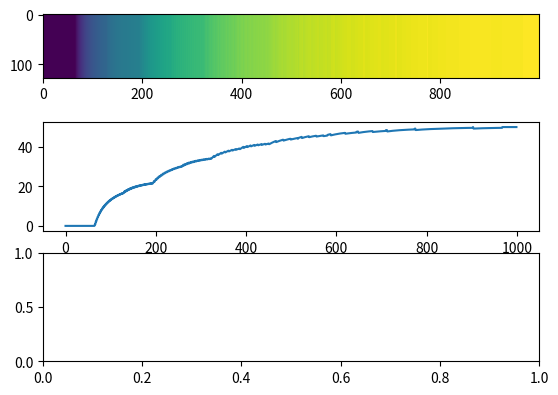

This figure's Python source:
import numpy as np
from matplotlib import pyplot as plt
import sys


def p(f):
    return np.floor(f / 2**(np.floor(f / 128)))


def rollout(data):
    b = 0.0
    f = 0.0
    count = 0
    for x in data:
        count += 1
        if x == 1:
            b += 1
        else:
            f += 1
        # if f >= 256 or b >= 256:
        if count > 128:
            count = 0
            f = np.floor(f / 2)
            b = np.floor(b / 2)
    return b / (b + f)


def compute_rollouts():
    N = 500
    N_runs = 500

    result = np.zeros((N_runs, N))
    for i in range(1, N):
        for j in range(N_runs):
            data = np.random.randint(0, 2, i * 5)
            result[j, i] = (rollout(data) -
                            float(np.sum(data)) / len(data)) * 100.0

    print("Min: %.2f, Max: %.2f" % (np.min(result), np.max(result)))
    print("Mean: %.2f, Std: %.2f" %
          (np.mean(np.abs(result)), np.std(np.abs(result))))

    print(np.max(np.abs(result), axis=0))
    fig, axs = plt.subplots(3)
    axs[0].imshow(result, interpolation='none')
    axs[1].plot(np.max(np.abs(result), axis=0))
    axs[2].plot(np.mean(np.abs(result), axis=0))
    plt.show()


def compute_worst_case():
    N = 1000
    result = np.zeros((128, N))
    for i in range(1, N):
        # for j in range(128):
        result[:, i] = rollout([0] * i + [1] * i) * 100.0 - 50.0
    fig, axs = plt.subplots(3)
    axs[0].imshow(result, interpolation='none')
    axs[1].plot(result[0, :])

    plt.show()
    # result[i, j] = rollout([0])


# compute_rollouts()
compute_worst_case()